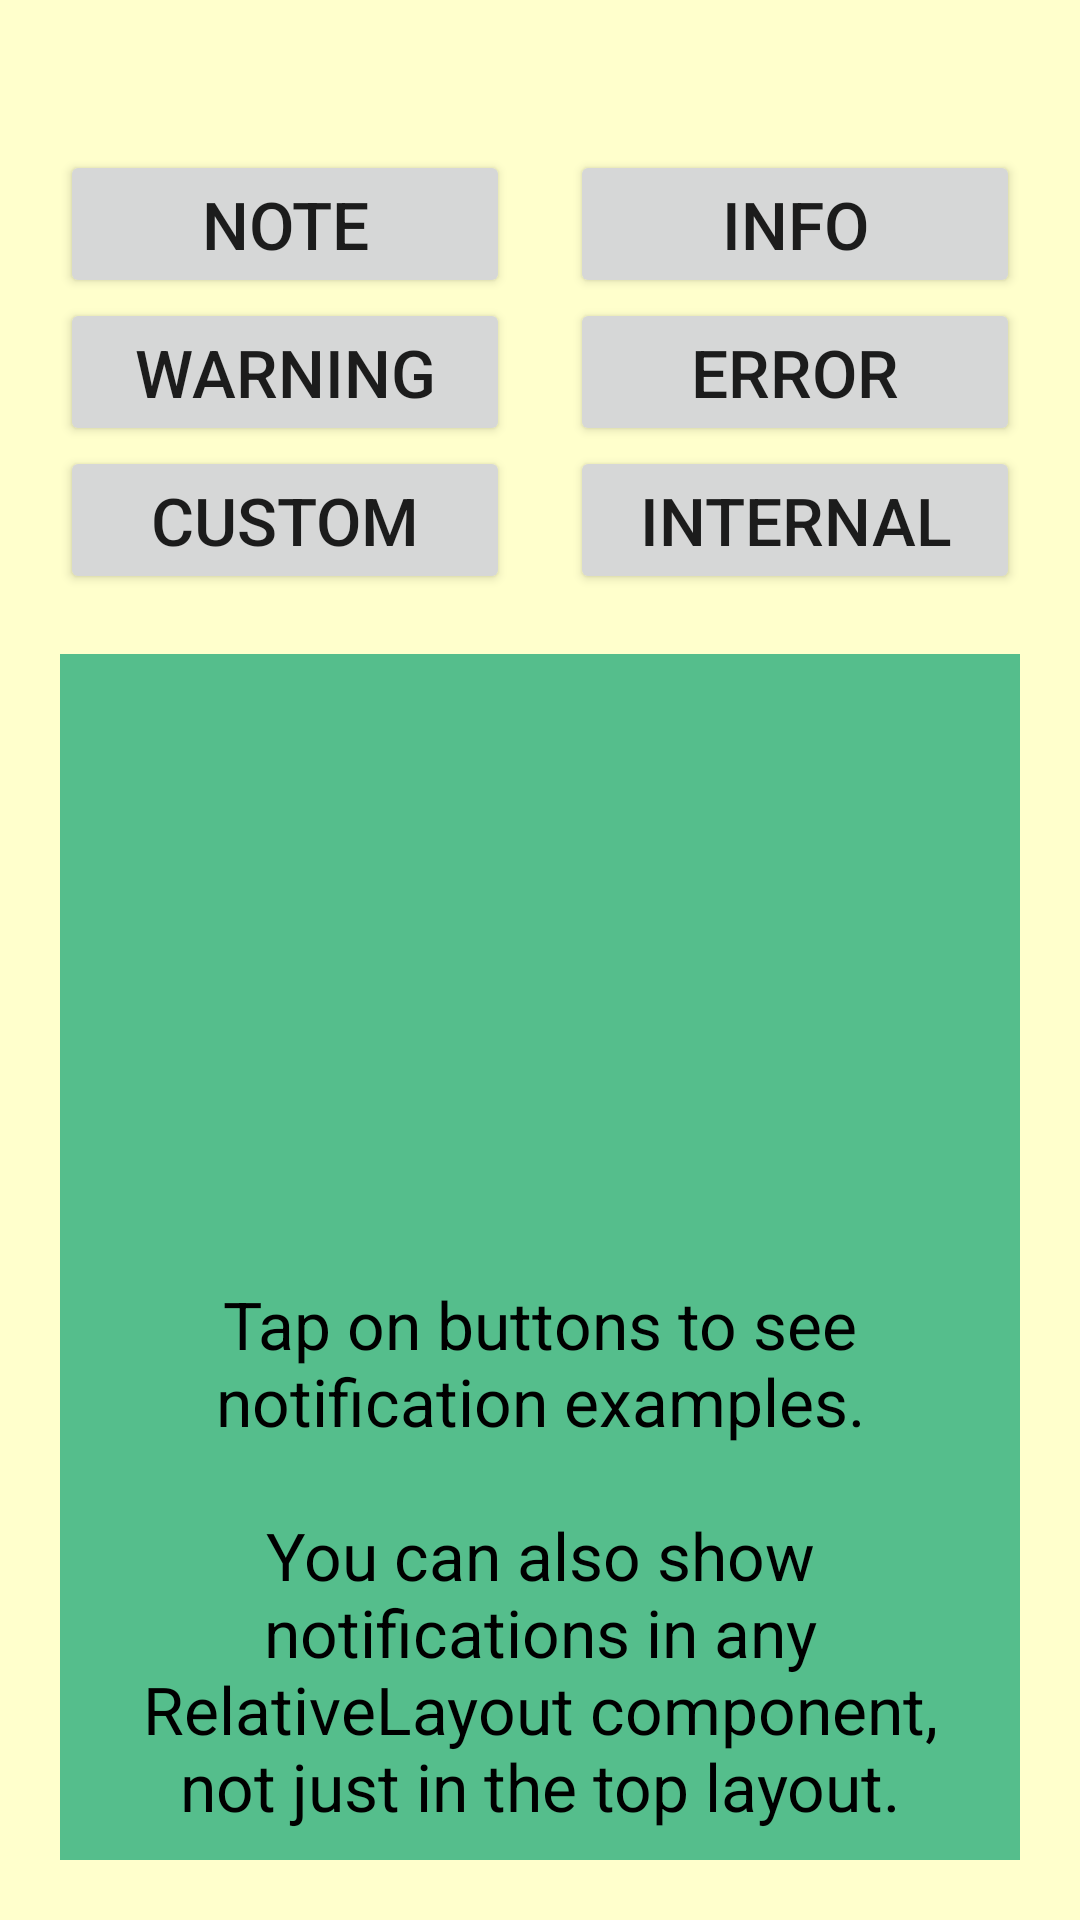

The Android layout XML behind this screen, and the referenced resources:
<!-- AndroidManifest.xml: application theme AppTheme -->
<!-- res/layout/activity_dropdown_notification_demo.xml -->
<RelativeLayout xmlns:android="http://schemas.android.com/apk/res/android"
    xmlns:tools="http://schemas.android.com/tools"
    android:id="@+id/topLayout"
    android:layout_width="match_parent"
    android:layout_height="match_parent"
    android:background="@color/light_background"
    tools:context=".DropdownNotificationDemo" >

	<LinearLayout 
	    android:id="@+id/linearLayout1"
		android:layout_width="match_parent"
    	android:layout_height="wrap_content"
    	android:orientation="vertical"
    	android:layout_alignParentTop="true"
    	android:layout_marginTop="50dip"
    	android:gravity="center_horizontal">
	    
		<LinearLayout 
			android:layout_width="match_parent"
	    	android:layout_height="wrap_content"
	    	android:orientation="horizontal"
	    	android:gravity="center_horizontal">
		    
		   	<Button 
		        android:id="@+id/noteButton"
	            android:layout_width="150dip"
	            android:layout_height="wrap_content"
	            android:layout_marginLeft="10dip"
	            android:layout_marginRight="20dip"
	            android:onClick="onNote"
	            android:text="@string/note_button"
	            style="@android:style/TextAppearance.Large"
		        />
		    
		    <Button 
		        android:id="@+id/infoButton"
	            android:layout_width="150dip"
	            android:layout_height="wrap_content"
	            android:layout_marginRight="10dip"
	            android:onClick="onInfo"
	            android:text="@string/info_button"
	            style="@android:style/TextAppearance.Large"
		        />
		    
	    </LinearLayout>
	    
		<LinearLayout 
			android:layout_width="match_parent"
	    	android:layout_height="wrap_content"
	    	android:orientation="horizontal"
	    	android:gravity="center_horizontal">
		    		    
		    <Button 
		        android:id="@+id/warningButton"
	            android:layout_width="150dip"
	            android:layout_height="wrap_content"
	            android:layout_marginLeft="10dip"
	            android:layout_marginRight="20dip"
	            android:onClick="onWarning"
	            android:text="@string/warning_button"
	            style="@android:style/TextAppearance.Large"
		        />
		    
		    <Button 
		        android:id="@+id/errorButton"
	            android:layout_width="150dip"
	            android:layout_height="wrap_content"
	            android:layout_marginRight="10dip"
	            android:onClick="onError"
	            android:text="@string/error_button"
	            style="@android:style/TextAppearance.Large"
		        />
		    
	    </LinearLayout>
	    
		<LinearLayout 
			android:layout_width="match_parent"
	    	android:layout_height="wrap_content"
	    	android:orientation="horizontal"
	    	android:gravity="center">
		    
		    <Button 
		        android:id="@+id/customButton"
	            android:layout_width="150dip"
	            android:layout_height="wrap_content"
	            android:layout_marginLeft="10dip"
	            android:layout_marginRight="20dip"
	            android:onClick="onCustom"
	            android:text="@string/custom_button"
	            style="@android:style/TextAppearance.Large"
		        />
				    
		    <Button 
		        android:id="@+id/internalButton"
	            android:layout_width="150dip"
	            android:layout_height="wrap_content"
	            android:layout_marginRight="10dip"
	            android:onClick="onInternal"
	            android:text="@string/internal_button"
	            style="@android:style/TextAppearance.Large"
		        />
		    
	    </LinearLayout>
	    
	    
	</LinearLayout>
	
	<RelativeLayout 
	    android:id="@+id/internalLayout"
	    android:layout_width="match_parent"
	    android:layout_height="wrap_content"
	    android:gravity="center_horizontal"
	    android:layout_below="@id/linearLayout1"
	    android:layout_alignParentBottom="true"
	    android:background="@color/notification_green"
	    android:layout_margin="20dip"
	    >
	
	    <TextView 
		    android:layout_width="match_parent"
		    android:layout_height="wrap_content"
		    android:gravity="center"
		    android:layout_below="@id/linearLayout1"
		    android:layout_alignParentBottom="true"
		    android:textColor="@color/black"
		    style="@android:style/TextAppearance.Large"
		    android:text="@string/internal_text"
		    android:layout_margin="10dip"
	        />
	    
	</RelativeLayout>
	
</RelativeLayout>
<!-- resources referenced by this layout -->
<resources>
  <color name="black">#000000</color>
  <color name="light_background">#FFFFCC</color>
  <color name="notification_green">#55BE8C</color>
  <string name="custom_button">Custom</string>
  <string name="error_button">Error</string>
  <string name="info_button">Info</string>
  <string name="internal_button">Internal</string>
  <string name="internal_text">Tap on buttons to see notification examples.\n\nYou can also show notifications in any RelativeLayout component, not just in the top layout.</string>
  <string name="note_button">Note</string>
  <string name="warning_button">Warning</string>
</resources>
